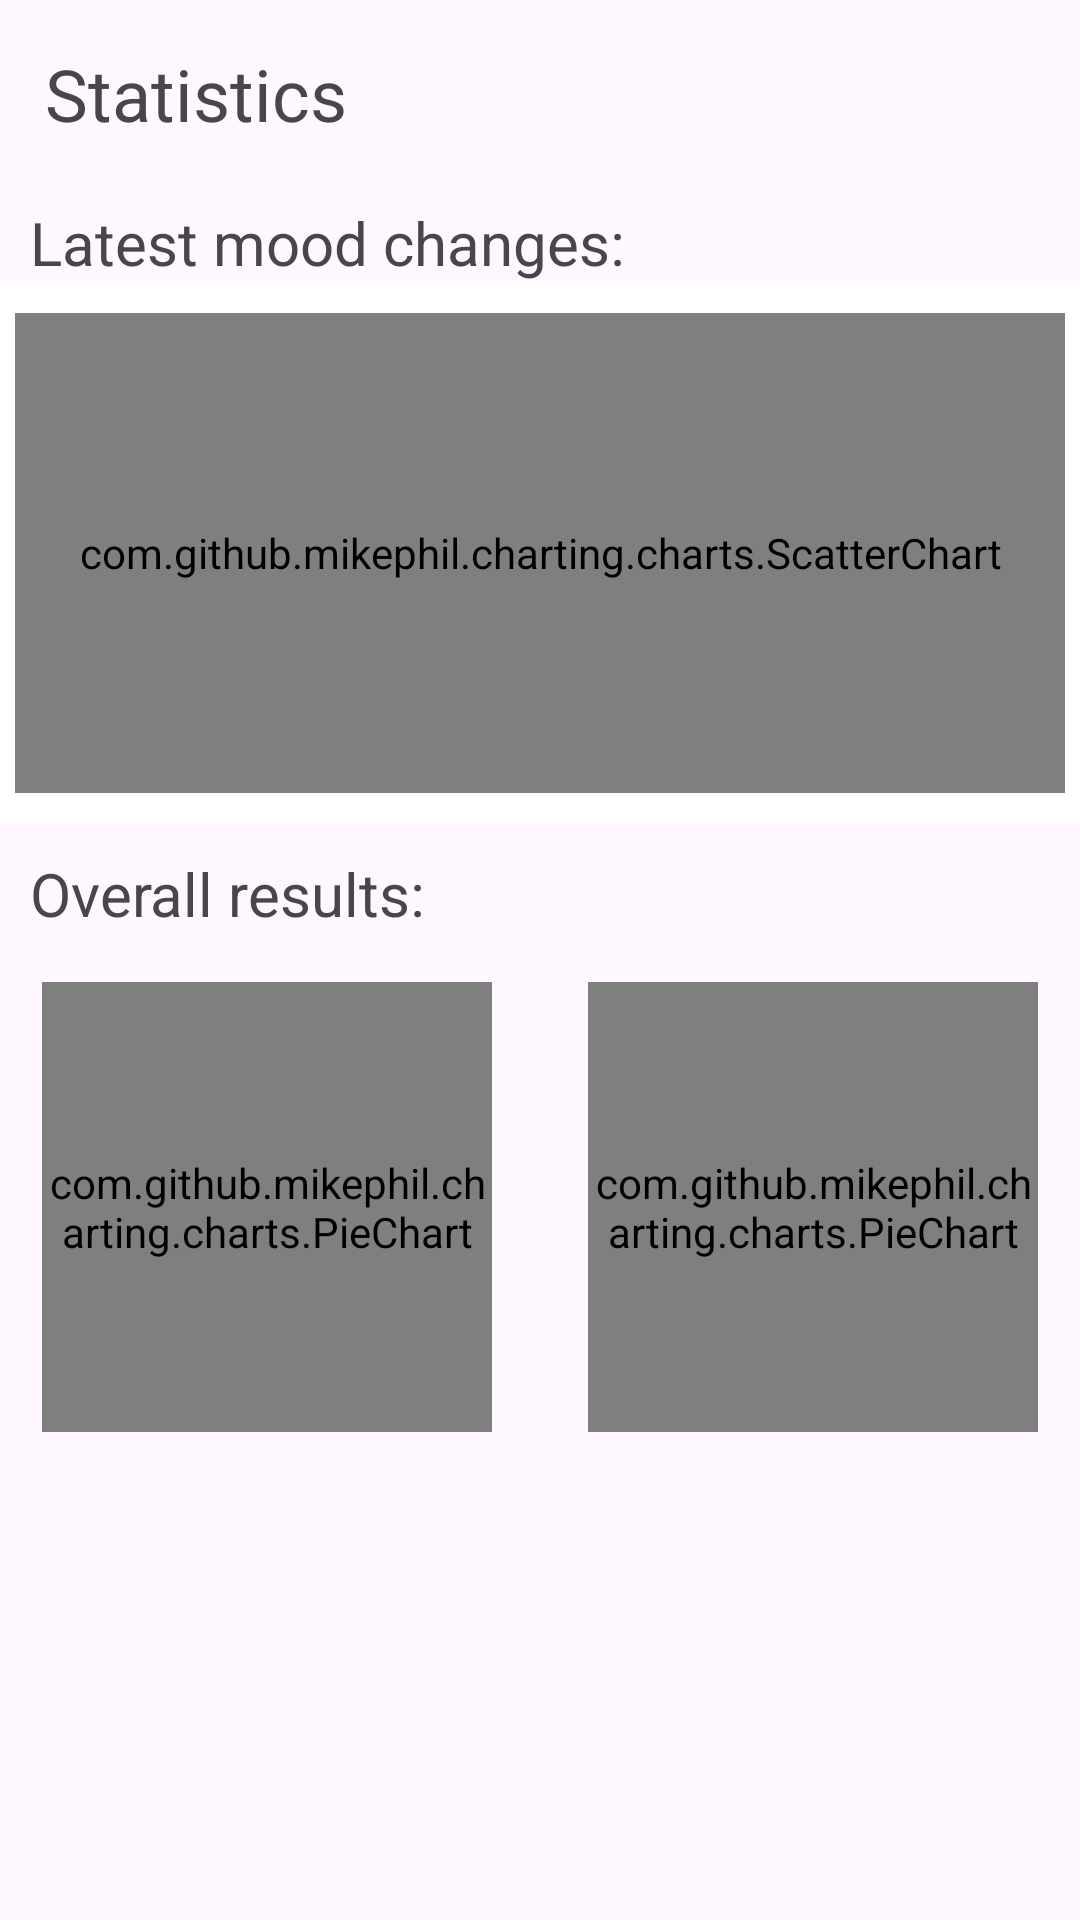

Reconstruct the res/layout file that produces this screen, plus the resources it refers to.
<!-- AndroidManifest.xml: application theme Theme.SenProject -->
<!-- res/layout/fragment_statistics.xml -->
<?xml version="1.0" encoding="utf-8"?>
<FrameLayout xmlns:android="http://schemas.android.com/apk/res/android"
    xmlns:tools="http://schemas.android.com/tools"
    android:layout_width="match_parent"
    android:layout_height="match_parent"
    xmlns:app="http://schemas.android.com/apk/res-auto"
    tools:context=".ui.fragments.Statistics">

    <androidx.constraintlayout.widget.ConstraintLayout
        android:layout_width="match_parent"
        android:layout_height="wrap_content">

        <TextView
            app:layout_constraintTop_toTopOf="parent"
            android:id="@+id/trends_label"
            android:layout_width="match_parent"
            android:layout_height="wrap_content"
            android:layout_margin="5dp"
            android:padding="10dp"
            android:text="Statistics"
            android:textSize="24sp"/>

        <TextView
            android:id="@+id/changes_label"
            android:layout_width="match_parent"
            android:layout_height="wrap_content"
            android:text="Latest mood changes:"
            android:textSize="20sp"
            android:layout_margin="10dp"
            app:layout_constraintTop_toBottomOf="@id/trends_label"
            app:layout_constraintBottom_toTopOf="@id/chart_frame"
            />

        <RelativeLayout
            android:id="@+id/chart_frame"
            android:layout_width="0dp"
            android:layout_height="0dp"
            android:layout_marginStart="0dp"
            android:layout_marginTop="0dp"
            android:layout_marginEnd="0dp"
            android:background="@android:color/white"
            app:layout_constraintDimensionRatio="H,2:1"
            app:layout_constraintEnd_toEndOf="parent"
            app:layout_constraintStart_toStartOf="parent"
            app:layout_constraintTop_toBottomOf="@id/changes_label">

            <com.github.mikephil.charting.charts.ScatterChart
                android:id="@+id/scatter_chart"
                android:layout_width="match_parent"
                android:layout_height="match_parent"
                android:layout_marginStart="5dp"
                android:layout_marginTop="10dp"
                android:layout_marginEnd="5dp"
                android:layout_marginBottom="10dp"
                android:padding="9dp" />
        </RelativeLayout>

        <TextView
            android:id="@+id/pieChartsLabel"
            android:layout_width="match_parent"
            android:layout_height="wrap_content"
            android:textSize="20sp"
            android:text="Overall results:"
            app:layout_constraintTop_toBottomOf="@id/chart_frame"
            app:layout_constraintBottom_toTopOf="@id/pieCharts"
            android:layout_margin="10dp"
            />

        <LinearLayout
            android:id="@+id/pieCharts"
            android:layout_width="match_parent"
            android:layout_height="wrap_content"
            app:layout_constraintTop_toBottomOf="@id/pieChartsLabel"
            android:gravity="center"
            >

            <com.github.mikephil.charting.charts.PieChart
                android:id="@+id/moodsPieChart"
                android:layout_width="150dp"
                android:layout_height="150dp"
                android:layout_marginLeft="16dp"
                android:layout_marginRight="16dp"
                android:layout_marginTop="16dp"
                android:layout_marginBottom="16dp"
                />

            <com.github.mikephil.charting.charts.PieChart
                android:id="@+id/activitiesPieChart"
                android:layout_width="150dp"
                android:layout_height="150dp"
                android:layout_marginLeft="16dp"
                android:layout_marginRight="16dp"
                android:layout_marginTop="16dp"
                android:layout_marginBottom="16dp"
                />

        </LinearLayout>
    </androidx.constraintlayout.widget.ConstraintLayout>
</FrameLayout>
<!-- resources referenced by this layout -->
<resources>
  <style name="Theme.SenProject" parent="Base.Theme.SenProject" />
  <style name="Base.Theme.SenProject" parent="Theme.Material3.Light.NoActionBar">
          
          
      </style>
</resources>
